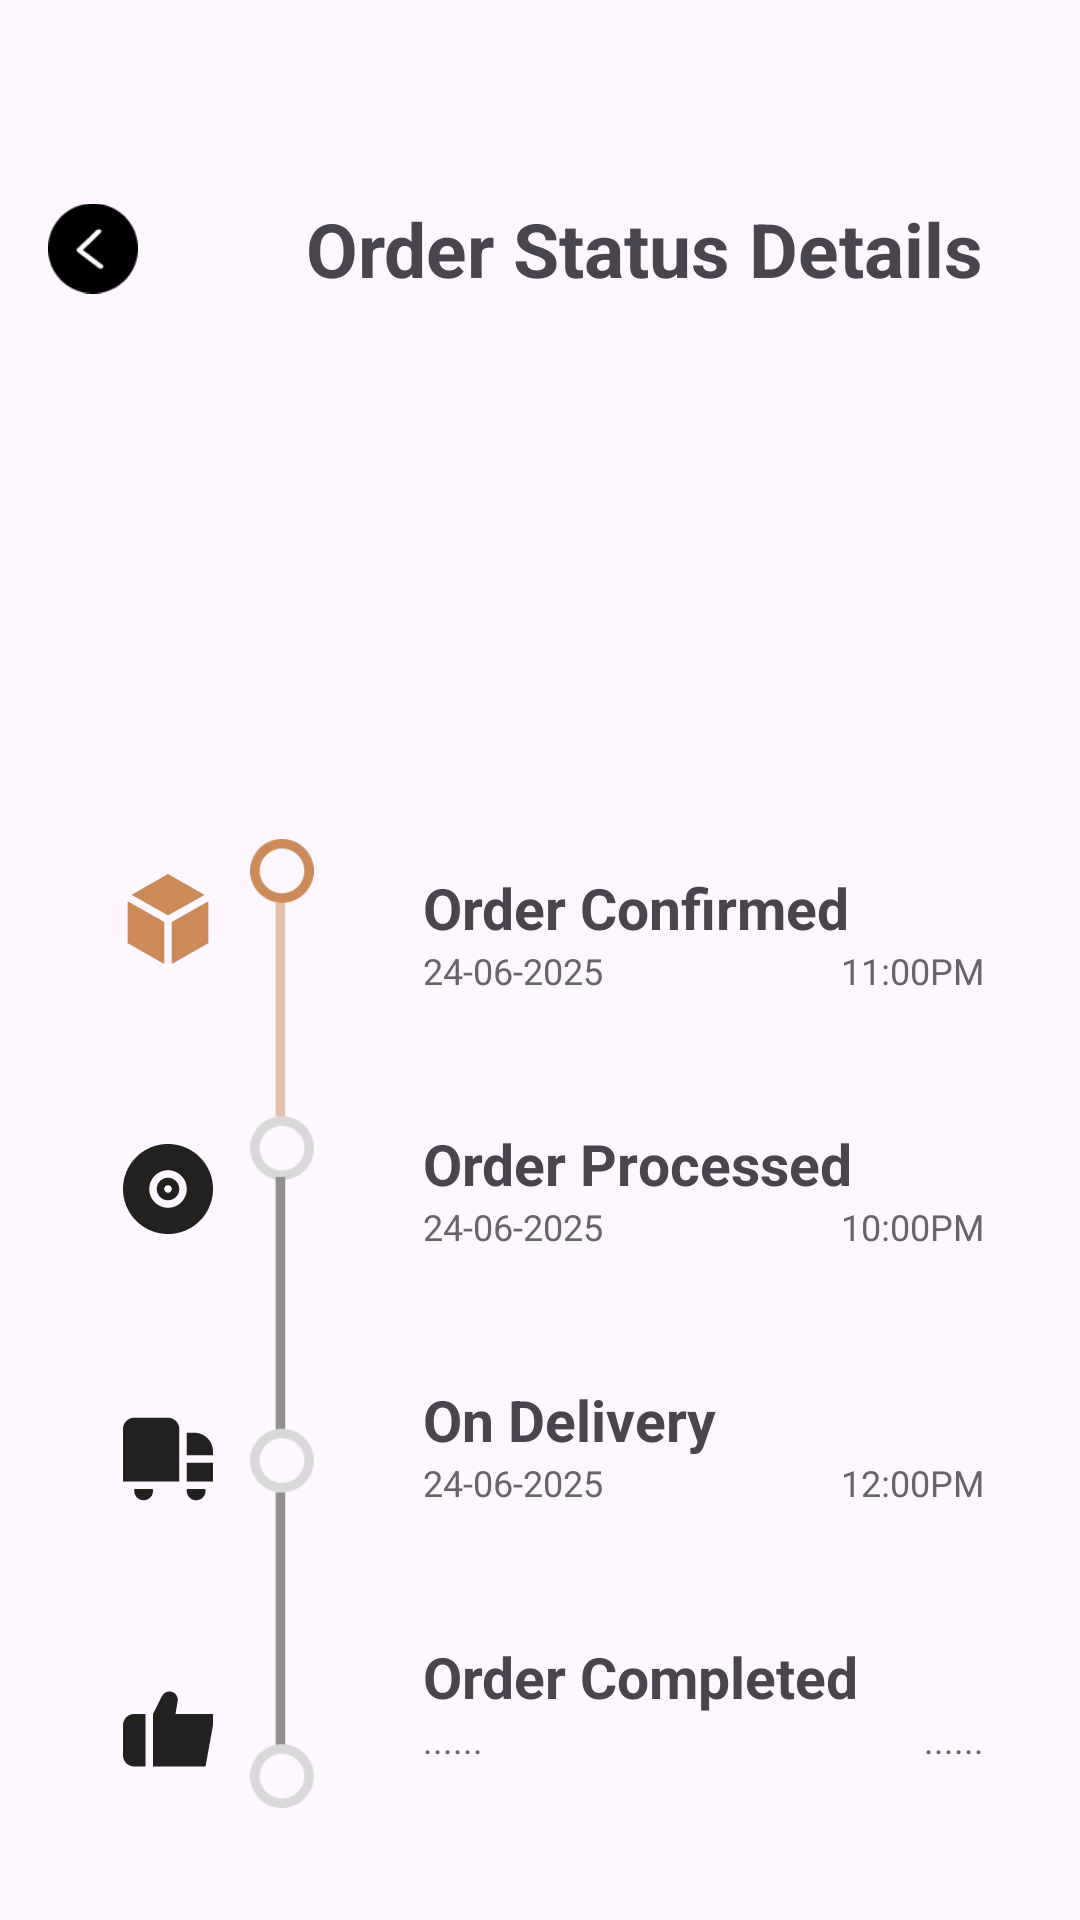

Android layout source for this screen:
<!-- AndroidManifest.xml: application theme Theme.AndroidAppFinal -->
<!-- res/layout/activity_order_status.xml -->
<?xml version="1.0" encoding="utf-8"?>
<LinearLayout xmlns:android="http://schemas.android.com/apk/res/android"
    android:layout_width="match_parent"
    android:layout_height="match_parent"
    android:orientation="vertical"
    android:padding="16dp">

    
    <LinearLayout
        android:layout_width="match_parent"
        android:layout_height="wrap_content"
        android:orientation="horizontal"
        android:layout_marginTop="50dp"
        android:gravity="start|center_vertical">

        <ImageView
            android:id="@+id/back"
            android:layout_width="30dp"
            android:layout_height="match_parent"
            android:src="@drawable/ic_back" />

        <TextView
            android:layout_width="wrap_content"
            android:layout_height="wrap_content"
            android:layout_marginStart="56dp"
            android:text="Order Status Details"
            android:textSize="25sp"
            android:textStyle="bold" />
    </LinearLayout>

    <LinearLayout
        android:layout_width="wrap_content"
        android:layout_height="323dp"
        android:layout_marginTop="180dp"
        android:orientation="horizontal">

        
        <LinearLayout
            android:layout_width="wrap_content"
            android:layout_height="match_parent"
            android:layout_marginLeft="25dp"
            android:orientation="horizontal">

            <ImageView
                android:layout_width="30dp"
                android:layout_height="match_parent"
                android:src="@drawable/ic_order_status" />

            <ImageView
                android:layout_width="30dp"
                android:layout_height="match_parent"
                android:layout_marginStart="8dp"
                android:src="@drawable/ic_loading" />
        </LinearLayout>

        
        <LinearLayout
            android:layout_width="256dp"
            android:layout_height="match_parent"
            android:layout_marginStart="16dp"
            android:layout_weight="1"
            android:orientation="vertical">

            
            <LinearLayout
                android:layout_width="match_parent"
                android:layout_height="0dp"
                android:layout_marginBottom="24dp"
                android:layout_weight="0.6"
                android:background="@drawable/bg_category_btn"
                android:orientation="vertical"
                android:paddingStart="16dp"
                android:paddingEnd="16dp"
                android:padding="10dp">

                <TextView
                    android:layout_width="wrap_content"
                    android:layout_height="wrap_content"
                    android:text="Order Confirmed"
                    android:textSize="19sp"
                    android:textStyle="bold" />

                <LinearLayout
                    android:layout_width="match_parent"
                    android:layout_height="wrap_content"
                    android:orientation="horizontal">

                    <TextView
                        android:layout_width="0dp"
                        android:layout_height="wrap_content"
                        android:layout_weight="1"
                        android:gravity="start"
                        android:text="24-06-2025"
                        android:textColor="#666666"
                        android:textSize="12sp" />

                    <TextView
                        android:layout_width="0dp"
                        android:layout_height="wrap_content"
                        android:layout_weight="1"
                        android:gravity="end"
                        android:text="11:00PM"
                        android:textColor="#666666"
                        android:textSize="12sp" />
                </LinearLayout>
            </LinearLayout>

            
            <LinearLayout
                android:layout_width="match_parent"
                android:layout_height="0dp"
                android:layout_marginBottom="24dp"
                android:layout_weight="0.6"
                android:paddingStart="16dp"
                android:paddingEnd="16dp"
                android:background="@drawable/bg_category_btn"
                android:orientation="vertical"
                android:padding="10dp">

                <TextView
                    android:layout_width="wrap_content"
                    android:layout_height="wrap_content"
                    android:text="Order Processed"
                    android:textSize="19sp"
                    android:textStyle="bold" />

                <LinearLayout
                    android:layout_width="match_parent"
                    android:layout_height="wrap_content"
                    android:orientation="horizontal">

                    <TextView
                        android:layout_width="0dp"
                        android:layout_height="wrap_content"
                        android:layout_weight="1"
                        android:gravity="start"
                        android:text="24-06-2025"
                        android:textColor="#666666"
                        android:textSize="12sp" />

                    <TextView
                        android:layout_width="0dp"
                        android:layout_height="wrap_content"
                        android:layout_weight="1"
                        android:gravity="end"
                        android:text="10:00PM"
                        android:textColor="#666666"
                        android:textSize="12sp" />
                </LinearLayout>
            </LinearLayout>

            
            <LinearLayout
                android:layout_width="match_parent"
                android:layout_height="0dp"
                android:layout_marginBottom="24dp"
                android:layout_weight="0.6"
                android:paddingStart="16dp"
                android:paddingEnd="16dp"
                android:background="@drawable/bg_category_btn"
                android:orientation="vertical"
                android:padding="10dp">

                <TextView
                    android:layout_width="wrap_content"
                    android:layout_height="wrap_content"
                    android:text="On Delivery"
                    android:textSize="19sp"
                    android:textStyle="bold" />

                <LinearLayout
                    android:layout_width="match_parent"
                    android:layout_height="wrap_content"
                    android:orientation="horizontal">

                    <TextView
                        android:layout_width="0dp"
                        android:layout_height="wrap_content"
                        android:layout_weight="1"
                        android:gravity="start"
                        android:text="24-06-2025"
                        android:textColor="#666666"
                        android:textSize="12sp" />

                    <TextView
                        android:layout_width="0dp"
                        android:layout_height="wrap_content"
                        android:layout_weight="1"
                        android:gravity="end"
                        android:text="12:00PM"
                        android:textColor="#666666"
                        android:textSize="12sp" />
                </LinearLayout>
            </LinearLayout>

            
            <LinearLayout
                android:layout_width="match_parent"
                android:layout_height="0dp"
                android:layout_weight="0.6"
                android:layout_marginBottom="5dp"
                android:paddingStart="16dp"
                android:paddingEnd="16dp"
                android:background="@drawable/bg_category_btn"
                android:orientation="vertical"
                android:padding="10dp">

                <TextView
                    android:layout_width="wrap_content"
                    android:layout_height="wrap_content"
                    android:text="Order Completed"
                    android:textSize="19sp"
                    android:textStyle="bold" />

                <LinearLayout
                    android:layout_width="match_parent"
                    android:layout_height="wrap_content"
                    android:orientation="horizontal">

                    <TextView
                        android:layout_width="0dp"
                        android:layout_height="wrap_content"
                        android:layout_weight="1"
                        android:gravity="start"
                        android:text="......"
                        android:textColor="#666666"
                        android:textSize="12sp" />

                    <TextView
                        android:layout_width="0dp"
                        android:layout_height="wrap_content"
                        android:layout_weight="1"
                        android:gravity="end"
                        android:text="......"
                        android:textColor="#666666"
                        android:textSize="12sp" />
                </LinearLayout>
            </LinearLayout>
        </LinearLayout>
    </LinearLayout>
</LinearLayout>
<!-- resources referenced by this layout -->
<resources>
  <!-- drawable ic_back: png bitmap (drawable, 1021 bytes) -->
  <!-- drawable ic_loading: png bitmap (drawable, 6606 bytes) -->
  <!-- drawable ic_order_status: png bitmap (drawable, 5697 bytes) -->
  <style name="Theme.AndroidAppFinal" parent="Base.Theme.AndroidAppFinal" />
  <style name="Base.Theme.AndroidAppFinal" parent="Theme.Material3.DayNight.NoActionBar">
          
          
      </style>
</resources>
